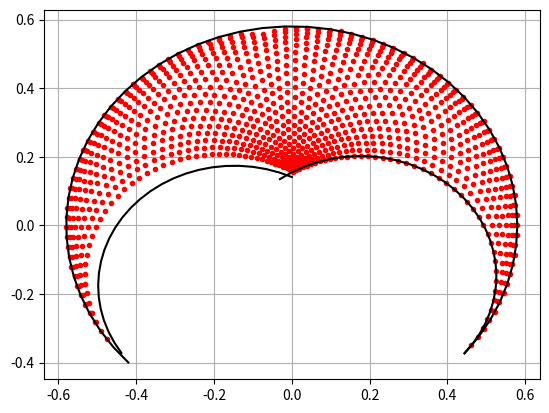

Source code (Python):
import numpy as np
import matplotlib.pyplot as plt
# import os

# Table 7.1 The MDH parameters of the five-bar legs
# ij a(ij) μ_ij σ_ij γ_ij b_ij α_ij d_ij θ_ij r_ij
# 11 0     1    0    0    0    0    d11  q11  0
# 12 11    0    0    0    0    0    d12  q12  0
# 13 12    0    0    0    0    π    d13  q13  0
# 14 13    0    1    0    0    0    q14  0    0
# 21 0     1    0    0    0    0    d21  q21  0
# 22 21    0    0    0    0    0    d22  q22  0
# 23 22    0    2    0    0    0    d23  0    0


class Arm(object):
    """ This class contain the representation o a 2 dof plannar robotic arm

    Attributes:
        links (np.ndarray): 2X1 proximal and distal link length.
        working (int): Current working mode of the arm.
        base (double): distance form the origin to the base of the arm.
        rOA (np.ndarray): 2x1 point in task space that represent the union
        between the proximal and distal links.

    """

    def __init__(self, d: np.ndarray, wkMode: int) -> None:
        """__init_ method:

        Arg:
            d (np.ndarray): 3X1 d column of MDH array
            wkMode (int): Current working mode of the arm.

        """
        self.links = d[1:]  # proximal and distal links
        self.working = wkMode  # +1 -1
        self.base = np.array([d[0], 0.0], dtype=float)
        self.rOA = np.array([0.0, 0.0], dtype=float)


class FiveBar(object):
    """ This class implement a model of a five bars robot also know as
    scara parallel robot. Units are in meters [m] and radians [rad].

    Atributtes:
        arms (list(Arm)): 2X1 list that cointain the 2 dof arms.
        endEff (np.ndarray): 3X1 vector that represent the
            end effector pose [x,y,z].
        assembly (int): Current assembly mode.
        joints (np.ndarray): joints position in radians

    """

    def __init__(
        self,
        d1: np.ndarray = np.array([0., .23, .35]),
        d2: np.ndarray = np.array([0., .23, .35])
    ) -> None:
        """__init_ method:

        Arg:
            d1 (np.ndarray): 3X1 d column of MDH array
            d2 (np.ndarray): 3X1 d column of MDH array

        """
        self.arms = [Arm(d1, -1), Arm(d2, 1)]
        # End Effector co0rdinates
        self.endPose = np.array([0.0, 0.0, 0.0], dtype=float)
        self.assembly = 1  # +1 o -1
        self.joints = np.array([0.0, 0.0, 0.0], dtype=float)
        self.jlimit = np.array([[np.deg2rad(-40),
                                 np.deg2rad(220)],
                                [np.deg2rad(-40),
                                 np.deg2rad(220)], [0, 0.5]])
        self.minDistalAngle = np.deg2rad(1)
        self.minProximalAngle = np.deg2rad(1)

    def ikine(self, pose: np.ndarray = 0) -> np.ndarray:
        """ Inverse kinematics. If non parameter is passed the current
        position of the robot

        Arg:
            pose (np.ndarray): 3x1 vector. Dessire end effector pose [x, y, z]


        Retrun:
            q (np.ndarray): 3X1 vector. Joint position for achive dessire pose
                [q1, q2, d3]

        """
        joints = np.zeros(3)
        if isinstance(pose, int):
            p = np.copy(self.endPose[:2])
            # z axis is equal to q[2]
            joints[-1] = np.copy(self.endPose[-1].item())
        else:
            p = pose[:2]
            joints[-1] = pose[-1].item()

        for i, arm in enumerate(self.arms):
            phi = np.linalg.norm(p - arm.base)
            if phi <= arm.links.sum(
            ):  # if it is equal it is in serie singularity
                OCu = (p - arm.base) / phi
                foot = (arm.links[0]**2 - arm.links[1]**2 + phi**2) / (2 * phi)
                height = np.sqrt(arm.links[0]**2 - foot**2)

                A = arm.base + foot * OCu + arm.working * height * np.array(
                    [[0, 1], [-1, 0]]) @ OCu

                # Update robot
                joints[i] = np.arctan2(A[1], A[0])
            else:
                print(f'Point outside of workspace {pose}')
                RuntimeError(f"Point outside of workspace {pose}")
                # exit()
        self.arms[0].rOA = self.arms[0].base + self.arms[0].links[0] * \
            np.array([np.cos(joints[0]), np.sin(joints[0])])
        self.arms[1].rOA = self.arms[1].base + self.arms[1].links[0] * \
            np.array([np.cos(joints[1]), np.sin(joints[1])])
        if self.is_inside_bounds(joints[0], joints[1]):
            joints[0], joints[1] = self.transform_angle(joints[0], joints[1])
            self.joints = joints
            self.endPose = np.block([p, joints[-1]])
            return joints
        else:
            print(f"Pose out of bounds {pose}")
            RuntimeError(f"Pose out of bounds {pose}")
            # exit()

    def fkine(self, joint: np.ndarray = 0) -> np.ndarray:
        """ Forward kinematics

        Arg:
            q (np.ndarray): 3X1 vector. Joint position for achive dessire pose
                [q1, q2, d3]

        Retrun:
            p (np.ndarray): 3x1 vector. Dessire end effector pose [x, y, z]

        """
        if isinstance(joint, int):
            q = self.joints
        else:
            q = joint
        rOA1 = self.arms[0].base + self.arms[0].links[0] * \
            np.array([np.cos(q[0]), np.sin(q[0])])
        rOA2 = self.arms[1].base + self.arms[1].links[0] * \
            np.array([np.cos(q[1]), np.sin(q[1])])

        phi = np.linalg.norm(rOA2 - rOA1)

        if phi <= self.arms[0].links[1] + self.arms[1].links[1]:
            f = (rOA2 - rOA1) / 2.0
            h = np.sqrt(4 * self.arms[0].links[1]**2 - phi**2) * \
                np.array([-f[1], f[0]]) / phi

            # In working mode -+ we have to rotate -90 deg
            if (self.arms[0].working == -1 and self.arms[1].working == 1):
                p = rOA1 + f + self.assembly * h
            else:
                p = rOA1 + f - self.assembly * h

            p = np.append(p, q[-1])
            # Update robot
            self.arms[0].rOA = rOA1
            self.arms[1].rOA = rOA2
            if self.is_inside_bounds(q[0], q[1]):
                self.endPose = p
                return p
            else:
                print(f"Joints out of bounds: {np.rad2deg(q)}")
                RuntimeError(f"Joints out of bounds: {np.rad2deg(q)}")
                # exit()
        else:
            print(f'Imposible to solve forward kinematic for joints: {q}')
            exit()

    def transform_angle(self, q1, q2):
        if q1 <= -np.pi / 2:
            q1 = q1 % (2 * np.pi)
        if q2 <= -np.pi / 2:
            q2 = q2 % (2 * np.pi)
        return q1, q2

    def are_distals_ok(self):
        end2r1 = self.arms[0].rOA - self.endPose[:2]
        end2r1 /= np.linalg.norm(end2r1)
        end2r2 = self.arms[1].rOA - self.endPose[:2]
        end2r2 /= np.linalg.norm(end2r2)
        dot_product = np.dot(end2r1, end2r2)
        return abs(np.arccos(dot_product)) >= self.minDistalAngle

    def are_proximals_ok(self, q1, q2):
        if q1 > q2:
            angle = q1 - q2
            if angle >= self.minProximalAngle:
                return True
            else:
                return False
        else:
            return False

    def are_inside_limits(self, q1, q2):
        return (q1 >= self.jlimit[0, 0] and
                q1 <= self.jlimit[0, 1]) and (q2 >= self.jlimit[1, 0] and
                                              q2 <= self.jlimit[1, 1])

    def is_inside_bounds(self, q1, q2):
        q1, q2 = self.transform_angle(q1, q2)
        if not self.are_distals_ok():
            print("distal")
        if not self.are_proximals_ok(q1, q2):
            print("proximal")
        if not self.are_inside_limits(q1, q2):
            print("Limits")
        return self.are_distals_ok() and self.are_proximals_ok(
            q1, q2) and self.are_inside_limits(q1, q2)

    def showRobot(self):
        """ Show robot with numpy

        """
        # Link 11
        l11_x = [self.arms[0].base[0], self.arms[0].rOA[0]]
        l11_y = [self.arms[0].base[1], self.arms[0].rOA[1]]

        # Link 12
        l12_x = [self.arms[0].rOA[0], self.endPose[0]]
        l12_y = [self.arms[0].rOA[1], self.endPose[1]]

        # Link 21
        l21_x = [self.arms[1].base[0], self.arms[1].rOA[0]]
        l21_y = [self.arms[1].base[1], self.arms[1].rOA[1]]

        # Link 22
        l22_x = [self.arms[1].rOA[0], self.endPose[0]]
        l22_y = [self.arms[1].rOA[1], self.endPose[1]]

        # Arm 1
        plt.plot(l11_x, l11_y, 'r', linewidth=3.0)
        plt.plot(l12_x, l12_y, 'r', linewidth=3.0)
        plt.plot(self.arms[0].rOA[0], self.arms[0].rOA[1], 'k *')
        # Arm 2
        plt.plot(l21_x, l21_y, 'b', linewidth=3.0)
        plt.plot(l22_x, l22_y, 'b', linewidth=3.0)
        plt.plot(self.arms[1].rOA[0], self.arms[1].rOA[1], 'k *')

        # End
        plt.plot(self.endPose[0], self.endPose[1], 'k *')

        plt.axis(0.6 * np.array([-1, 1, -1, 1]))
        plt.grid(True)

    def work_space(self):
        q1 = np.arange(start=self.jlimit[0, 0],
                       stop=self.jlimit[0, 1] + 0.1,
                       step=0.1)
        q2 = np.copy(q1)
        max_points = q1.size * q1.size
        p = np.zeros((max_points, 3))
        q = np.zeros((max_points, 3))
        count = 0
        for q_2 in q2:
            for q_1 in q1:
                try:
                    self.fkine(np.array([q_1, q_2, 0.]))

                    if self.is_inside_bounds(q_1, q_2):
                        q[count, :] = np.array([q_1, q_2, 0])
                        p[count, :] = self.endPose
                        # self.showRobot()
                        # filenumber = count
                        # filenumber = format(filenumber, "05")
                        # filename = "image{}.png".format(filenumber)
                        # plt.savefig(filename)
                        # plt.close()
                        count += 1
                except RuntimeError:
                    continue
        # os.system("ffmpeg -f image2 -r 25 -i image%05d.png -vcodec mpeg4 -y \
        #         workspace.avi")
        # os.system("rm *.png")

        plt.figure(1)
        print(count)
        plt.plot(p[:count, 0], p[:count, 1], 'r .')
        rl = self.arms[0].links.sum()
        plt.plot(rl * np.cos(q1), rl * np.sin(q1), 'k')
        q3 = np.arange(start=self.jlimit[0, 0],
                       stop=np.deg2rad(125) + 0.1,
                       step=0.1)
        plt.plot(0.35 * np.cos(q3) + 0.23 * np.cos(self.jlimit[0, 0]),
                 0.35 * np.sin(q3) + 0.23 * np.sin(self.jlimit[0, 0]), 'k')
        q4 = np.arange(start=np.deg2rad(65),
                       stop=np.deg2rad(210) + 0.1,
                       step=0.1)
        # Find what kind of curve is.
        plt.plot(0.35 * np.cos(q4) + 0.23 * np.sin(self.jlimit[0, 1]),
                 0.35 * np.sin(q4) + 0.23 * np.cos(self.jlimit[0, 1]), 'k')
        plt.grid(True)
        plt.show()
        return q


def main():
    l1 = 0.23
    l2 = 0.35
    b = 0.0
    five = FiveBar(np.array([-b, l1, l2]), np.array([b, l1, l2]))
    five.work_space()


if __name__ == "__main__":
    main()
